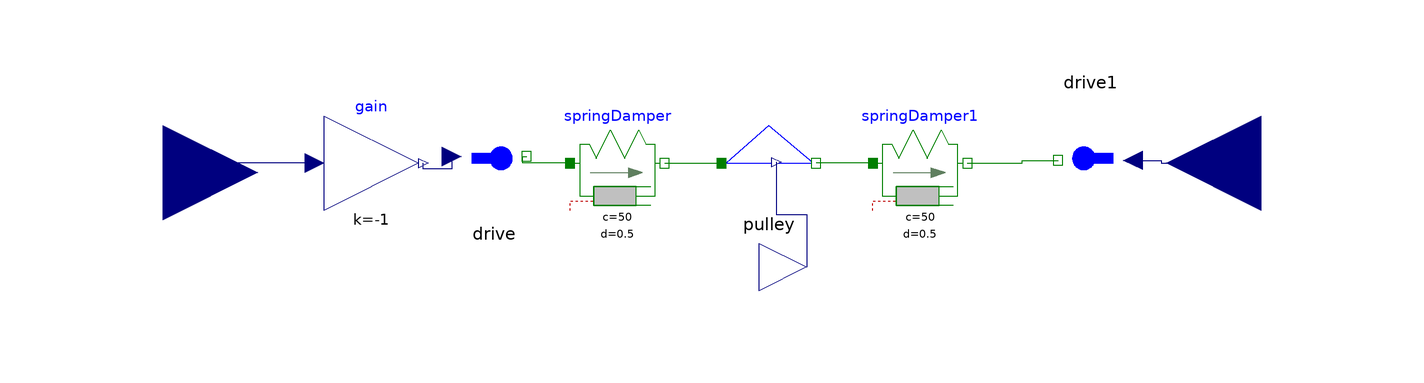

The Modelica model whose source follows is shown above as a component diagram (icons at their Placement, wires along their Line points).

model CoupledDrives
    Drive drive
      annotation (Placement(transformation(extent={{-44,18},{-24,38}})));
    Drive drive1
      annotation (Placement(transformation(extent={{-10,-10},{10,10}},
          rotation=180,
          origin={92,34})));
    Modelica.Mechanics.Translational.Components.SpringDamper springDamper(c=50,
        d=0.5) annotation (Placement(transformation(extent={{-18,20},{2,40}})));
    Pulley pulley
      annotation (Placement(transformation(extent={{14,20},{34,40}})));
    Modelica.Mechanics.Translational.Components.SpringDamper springDamper1(
                                                                          c=50,
        d=0.5) annotation (Placement(transformation(extent={{46,20},{66,40}})));
    Modelica.Blocks.Interfaces.RealInput u annotation (Placement(transformation(
          extent={{-20,-20},{20,20}},
          rotation=180,
          origin={128,30})));
    Modelica.Blocks.Interfaces.RealInput u1
      annotation (Placement(transformation(extent={{-124,8},{-84,48}})));
    Modelica.Blocks.Math.Gain gain(k=-1)
      annotation (Placement(transformation(extent={{-70,20},{-50,40}})));
    Modelica.Blocks.Interfaces.RealOutput y
      annotation (Placement(transformation(extent={{22,-2},{42,18}})));
  equation
    connect(springDamper1.flange_b, drive1.flange_b) annotation (Line(
        points={{66,30},{77.6,30},{77.6,30.6},{85.2,30.6}},
        color={0,127,0},
        smooth=Smooth.None));
    connect(drive1.u, u) annotation (Line(
        points={{101,30.6},{107,30.6},{107,30},{128,30}},
        color={0,0,127},
        smooth=Smooth.None));
    connect(springDamper.flange_a, drive.flange_b) annotation (Line(
        points={{-18,30},{-28,30},{-28,31.4},{-27.2,31.4}},
        color={0,127,0},
        smooth=Smooth.None));
    connect(drive.u, gain.y) annotation (Line(
        points={{-43,31.4},{-43,28.7},{-49,28.7},{-49,30}},
        color={0,0,127},
        smooth=Smooth.None));
    connect(gain.u, u1) annotation (Line(
        points={{-72,30},{-90,30},{-90,28},{-104,28}},
        color={0,0,127},
        smooth=Smooth.None));
    connect(springDamper.flange_b, pulley.flange_a) annotation (Line(
        points={{2,30},{14,30}},
        color={0,127,0},
        smooth=Smooth.None));
    connect(springDamper1.flange_a, pulley.flange_b) annotation (Line(
        points={{46,30},{34,30}},
        color={0,127,0},
        smooth=Smooth.None));
    connect(pulley.y, y) annotation (Line(
        points={{25.6,30.2},{25.6,19.1},{32,19.1},{32,8}},
        color={0,0,127},
        smooth=Smooth.None));
    annotation (Diagram(coordinateSystem(preserveAspectRatio=false, extent={{-100,
              -100},{100,100}}),      graphics));
  end CoupledDrives;